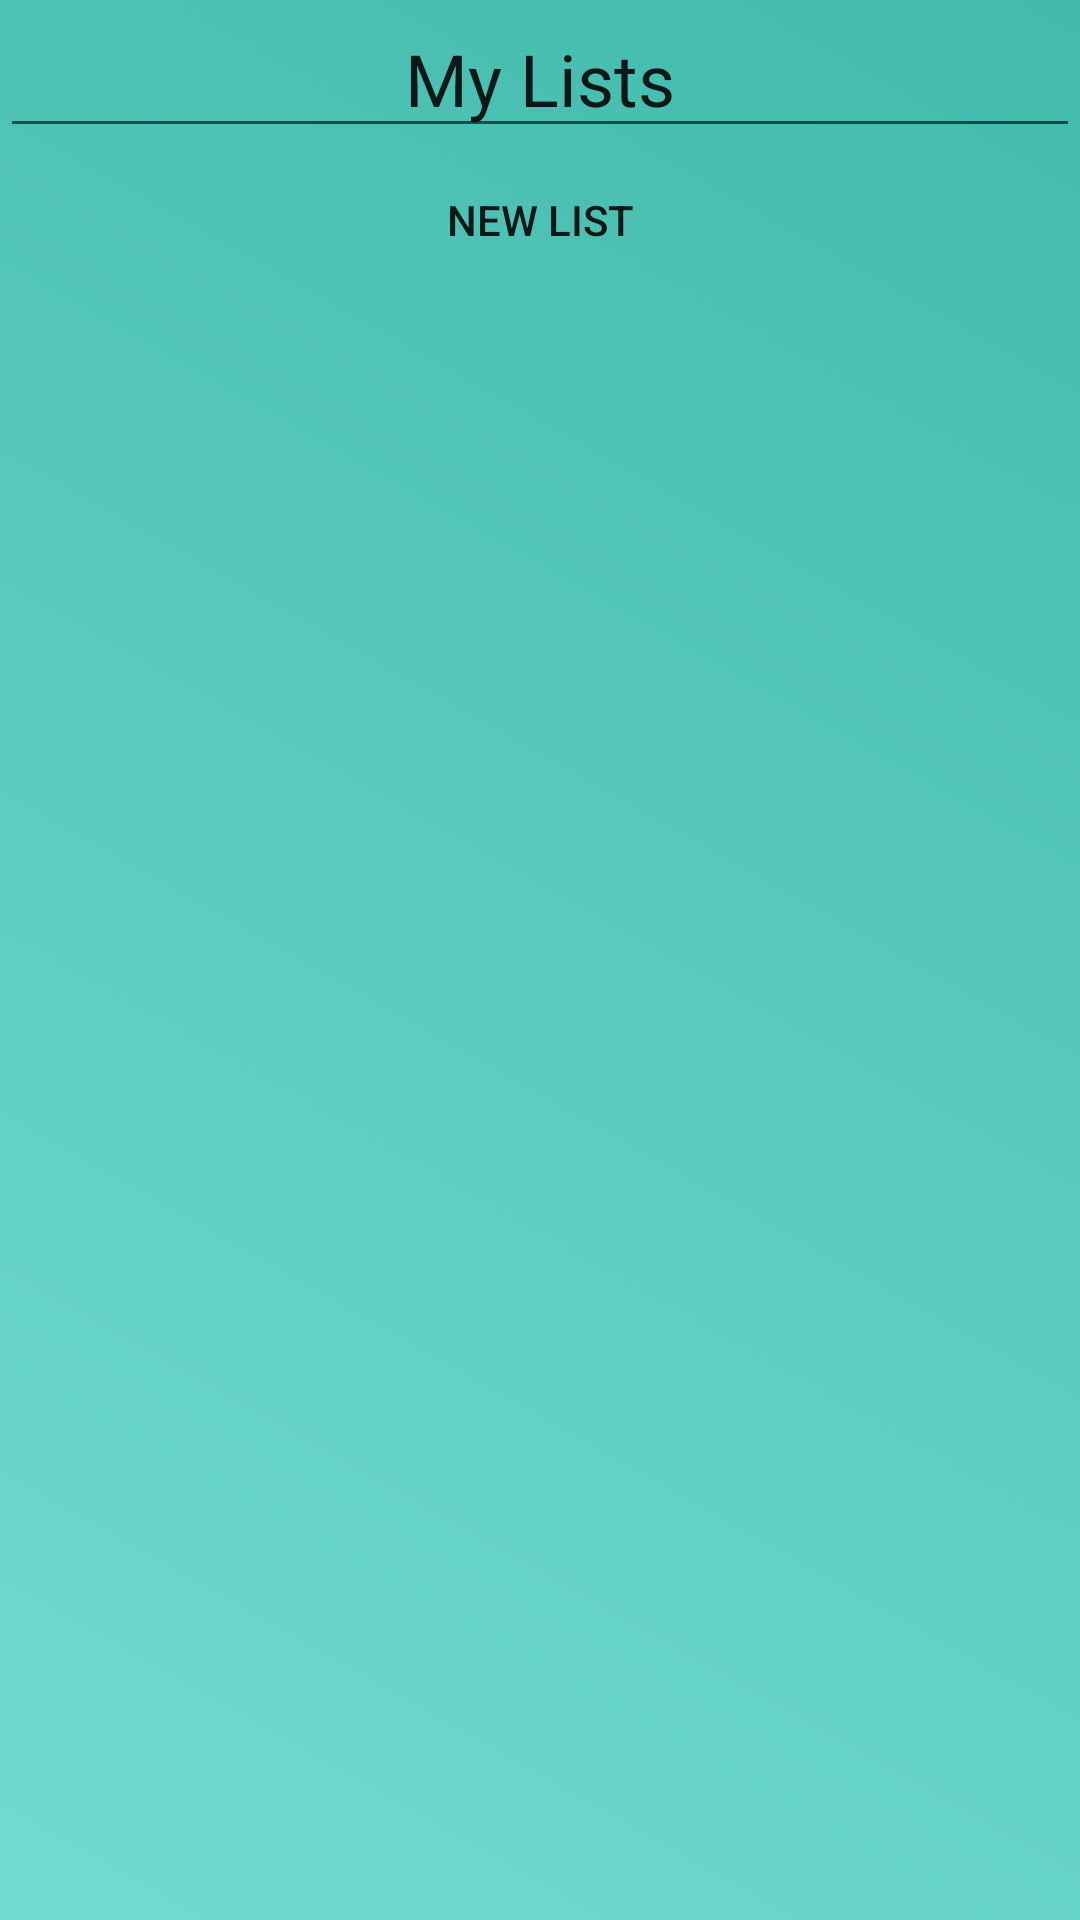

Produce the Android XML layout that renders to this screen, including the resource entries it uses.
<!-- AndroidManifest.xml: application theme AppTheme -->
<!-- res/layout/activity_my_lists.xml -->
<?xml version="1.0" encoding="utf-8"?>
<RelativeLayout
    xmlns:android="http://schemas.android.com/apk/res/android"
    xmlns:tools="http://schemas.android.com/tools"
    xmlns:app="http://schemas.android.com/apk/res-auto"
    android:layout_width="match_parent"
    android:layout_height="match_parent"
    android:background="@drawable/gradient"
    tools:context="com.example.jm.buywithme.MyLists">

    <EditText
        android:id="@+id/editText"
        android:layout_width="match_parent"
        android:layout_height="wrap_content"
        android:text="My Lists"
        android:textAlignment="center"
        android:textSize="24sp"
        android:clickable="false"
        android:cursorVisible="false"
        android:focusable="false"
        android:focusableInTouchMode="false"/>

    <ScrollView
        android:layout_width="match_parent"
        android:layout_height="wrap_content"
        android:layout_alignParentStart="true"
        android:layout_below="@+id/editText"
        >

        <LinearLayout
            android:layout_width="match_parent"
            android:layout_height="wrap_content"
            android:orientation="vertical">


            <GridView
                android:id="@+id/mylists"
                android:layout_width="wrap_content"
                android:layout_height="match_parent"
                android:numColumns="1">

            </GridView>

            <Button
                android:id="@+id/newlist"
                android:layout_width="match_parent"
                android:layout_height="wrap_content"
                android:background="@null"
                android:baselineAligned="true"
                android:text="New List" />


        </LinearLayout>
    </ScrollView>

</RelativeLayout>
<!-- resources referenced by this layout -->
<resources>
  <!-- drawable gradient (drawable-v24) -->
  <?xml version="1.0" encoding="utf-8"?>
  <shape xmlns:android="http://schemas.android.com/apk/res/android" android:shape="rectangle" >
      <gradient
      android:type="linear"
      android:startColor="#FF72DBD1"
      android:endColor="#42BAAC"
      android:angle="45"/>
  
  </shape>
  <style name="AppTheme" parent="Theme.AppCompat.Light.NoActionBar">
          
          <item name="colorPrimary">@color/colorPrimary</item>
          <item name="colorPrimaryDark">@color/colorPrimaryDark</item>
          <item name="colorAccent">@color/colorSecundary</item>
      </style>
  <color name="colorPrimary">#1e758f</color>
  <color name="colorPrimaryDark">#303f9f</color>
  <color name="colorSecundary">#04566f</color>
</resources>
